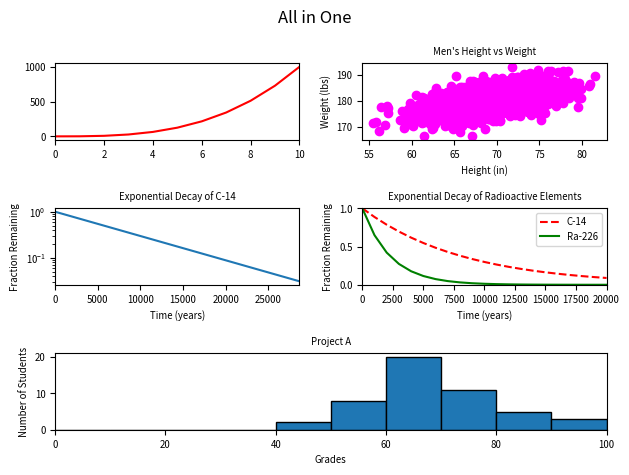

Recreate this plot in Python.
#!/usr/bin/env python3
import numpy as np
import matplotlib.pyplot as plt

y0 = np.arange(0, 11) ** 3

mean = [69, 0]
cov = [[15, 8], [8, 15]]
np.random.seed(5)
x1, y1 = np.random.multivariate_normal(mean, cov, 2000).T
y1 += 180

x2 = np.arange(0, 28651, 5730)
r2 = np.log(0.5)
t2 = 5730
y2 = np.exp((r2 / t2) * x2)

x3 = np.arange(0, 21000, 1000)
r3 = np.log(0.5)
t31 = 5730
t32 = 1600
y31 = np.exp((r3 / t31) * x3)
y32 = np.exp((r3 / t32) * x3)

np.random.seed(5)
student_grades = np.random.normal(68, 15, 50)


fig = plt.figure()
fig.suptitle('All in One')

# Plot 1: Line graph (y0)
ax0 = fig.add_subplot(3, 2, 1)
ax0.plot(y0, 'r-')
ax0.set_xlim(0, 10)
ax0.tick_params(labelsize='x-small')

# Plot 2: Scatter plot (x1, y1)
ax1 = fig.add_subplot(3, 2, 2)
ax1.scatter(x1, y1, color='magenta')
ax1.set_xlabel('Height (in)', fontsize='x-small')
ax1.set_ylabel('Weight (lbs)', fontsize='x-small')
ax1.set_title("Men's Height vs Weight", fontsize='x-small')
ax1.tick_params(labelsize='x-small')

# Plot 3: Exponential decay C-14
ax2 = fig.add_subplot(3, 2, 3)
ax2.plot(x2, y2)
ax2.set_xlabel('Time (years)', fontsize='x-small')
ax2.set_ylabel('Fraction Remaining', fontsize='x-small')
ax2.set_title('Exponential Decay of C-14', fontsize='x-small')
ax2.set_yscale('log')
ax2.set_xlim(0, 28650)
ax2.tick_params(labelsize='x-small')

# Plot 4: Two radioactive elements
ax3 = fig.add_subplot(3, 2, 4)
ax3.plot(x3, y31, 'r--', label='C-14')
ax3.plot(x3, y32, 'g-', label='Ra-226')
ax3.set_xlabel('Time (years)', fontsize='x-small')
ax3.set_ylabel('Fraction Remaining', fontsize='x-small')
ax3.set_title('Exponential Decay of Radioactive Elements', fontsize='x-small')
ax3.set_xlim(0, 20000)
ax3.set_ylim(0, 1)
ax3.legend(loc='upper right', fontsize='x-small')
ax3.tick_params(labelsize='x-small')

# Plot 5: Histogram (spans 2 columns)
ax4 = fig.add_subplot(3, 2, (5, 6))
ax4.hist(student_grades, bins=range(0, 101, 10), edgecolor='black')
ax4.set_xlabel('Grades', fontsize='x-small')
ax4.set_ylabel('Number of Students', fontsize='x-small')
ax4.set_title('Project A', fontsize='x-small')
ax4.set_xlim(0, 100)
ax4.tick_params(labelsize='x-small')

plt.tight_layout()
plt.show()
